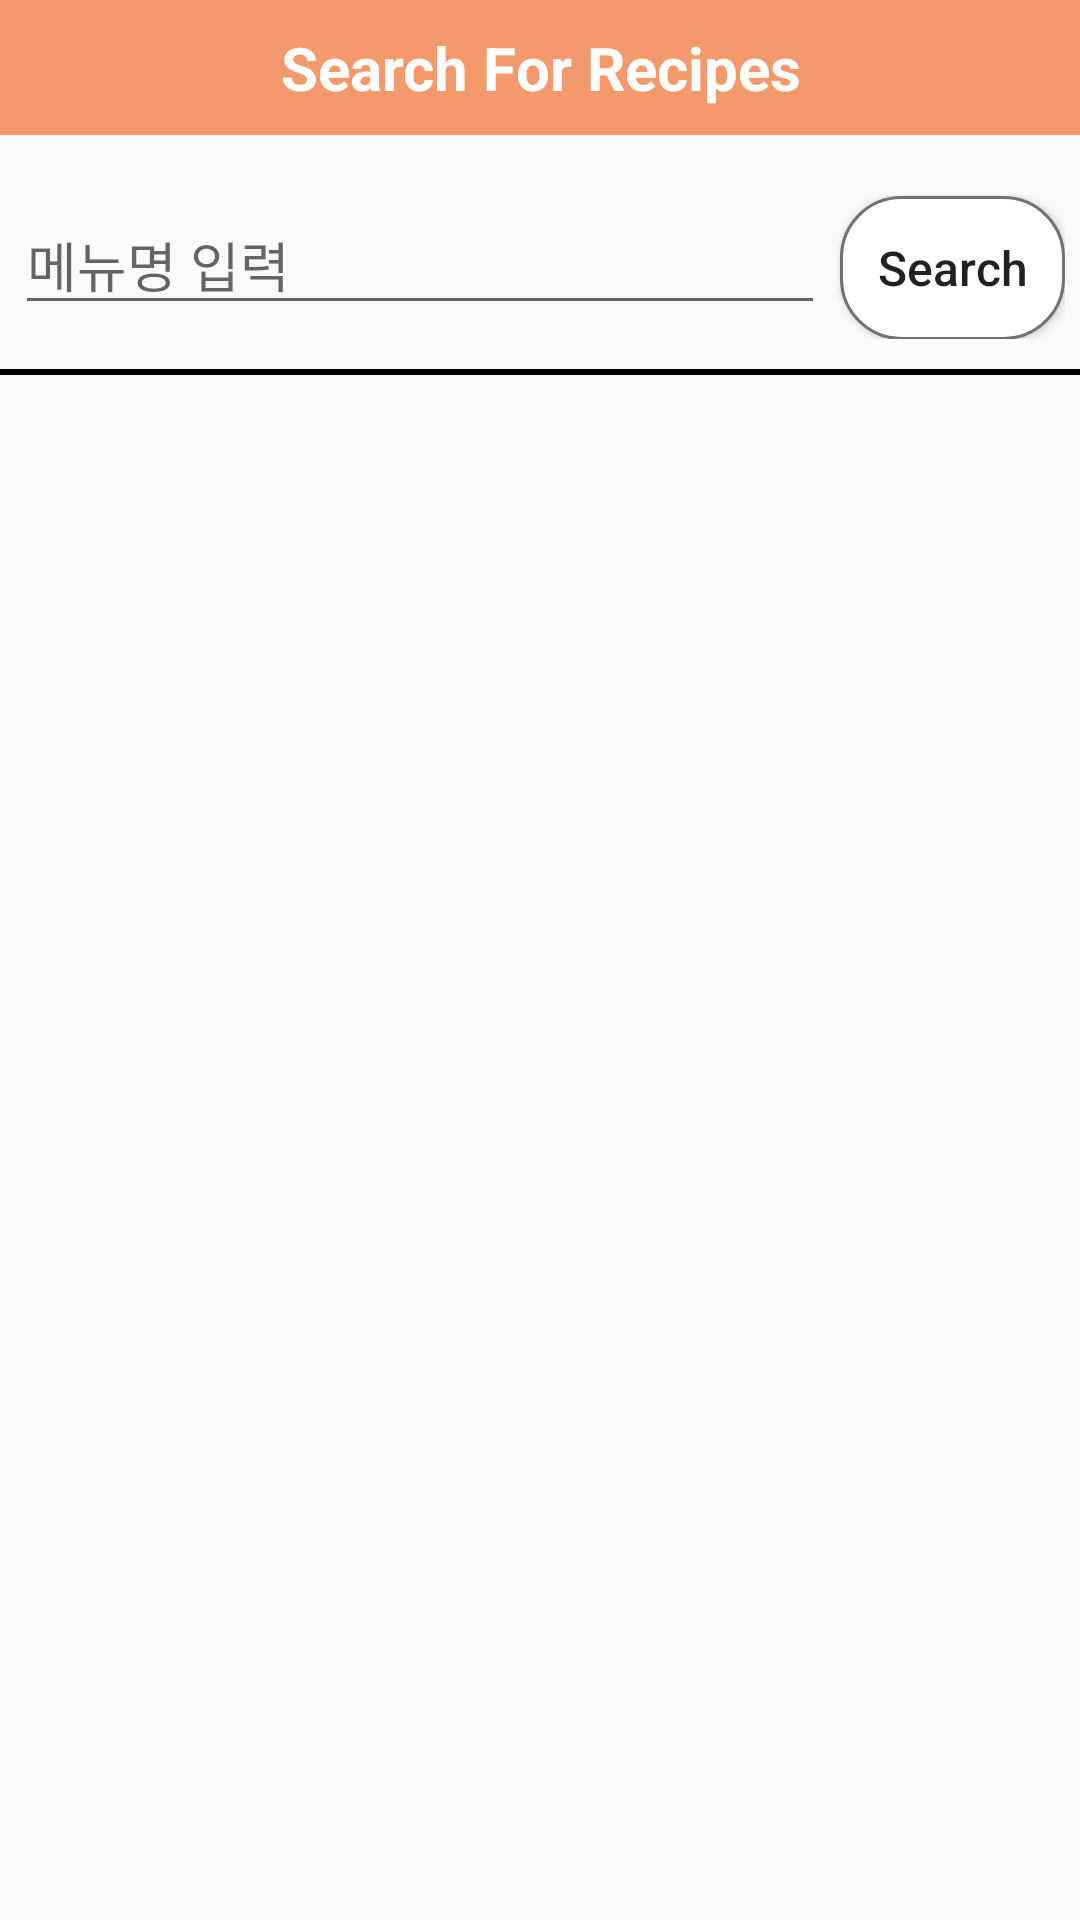

This screen was rendered from an Android layout file. Write that file and the resources it references.
<!-- AndroidManifest.xml: application theme Theme.MyHomeFood -->
<!-- res/layout/fragment_search.xml -->
<?xml version="1.0" encoding="utf-8"?>
<LinearLayout xmlns:android="http://schemas.android.com/apk/res/android"
    xmlns:app="http://schemas.android.com/apk/res-auto"
    xmlns:tools="http://schemas.android.com/tools"
    android:layout_width="match_parent"
    android:layout_height="match_parent"
    android:orientation="vertical"
    tools:context=".MainActivity">

    <LinearLayout
        android:layout_width="match_parent"
        android:layout_height="wrap_content"
        android:orientation="vertical">

        <TextView
            android:id="@+id/search"
            android:layout_width="match_parent"
            android:layout_height="45dp"
            android:background="#F4996B"
            android:gravity="center"
            android:text="Search For Recipes"
            android:textColor="#FFFFFF"
            android:textSize="20sp"
            android:textStyle="bold"
            tools:ignore="TextContrastCheck,TextContrastCheck" />

    </LinearLayout>

    <LinearLayout
        android:layout_width="350dp"
        android:layout_height="wrap_content"
        android:layout_gravity="center"
        android:layout_marginTop="20dp"
        android:layout_marginBottom="10dp"
        android:orientation="horizontal">

        <EditText
            android:id="@+id/frag_edit"
            android:layout_width="270dp"
            android:layout_height="wrap_content"
            android:hint="메뉴명 입력"
            tools:ignore="TouchTargetSizeCheck" />

        <Button
            android:id="@+id/btnData"
            android:layout_width="wrap_content"
            android:layout_height="wrap_content"
            android:layout_marginLeft="5dp"
            android:background="@drawable/ripple_event3"
            android:text="Search"
            android:textAllCaps="false"
            android:textSize="16sp">

        </Button>

    </LinearLayout>

    <TextView
        android:id="@+id/textView"
        android:layout_width="match_parent"
        android:layout_height="2dp"
        android:layout_marginBottom="10dp"
        android:background="#000000"
        android:text="TextView" />

    <ListView
        android:id="@+id/listView1"
        android:layout_width="match_parent"
        android:layout_height="wrap_content" />


</LinearLayout>
<!-- resources referenced by this layout -->
<resources>
  <!-- drawable ripple_event3 (drawable) -->
  <?xml version="1.0" encoding="utf-8"?>
  <ripple xmlns:android="http://schemas.android.com/apk/res/android"
      android:color="#F4996B" > 
  
      <item>
          <shape android:shape="rectangle">
              <stroke android:width="1dp"
                  android:color="#717171"/>
              <solid android:color="#FFFFFF"/>
              <corners android:radius="20dp" />
          </shape>
      </item>
  
  
  </ripple>
  <style name="Theme.MyHomeFood" parent="Theme.AppCompat.Light">
          
          <item name="colorPrimary">@color/purple_500</item>
          <item name="colorPrimaryVariant">@color/purple_700</item>
          <item name="colorOnPrimary">@color/white</item>
          
          <item name="colorSecondary">@color/teal_200</item>
          <item name="colorSecondaryVariant">@color/teal_700</item>
          <item name="colorOnSecondary">@color/black</item>
          
          <item name="android:statusBarColor" tools:targetApi="l">?attr/colorPrimaryVariant</item>
          
          <item name="windowNoTitle">true</item>
      </style>
  <!-- not gathered from this repository: default colours our renderer supplied (Android Studio template values) -->
  <color name="purple_500">#FF6200EE</color>
  <color name="purple_700">#FF3700B3</color>
  <color name="teal_200">#FF03DAC5</color>
  <color name="teal_700">#FF018786</color>
  <color name="black">#FF000000</color>
  <color name="white">#FFFFFFFF</color>
</resources>
